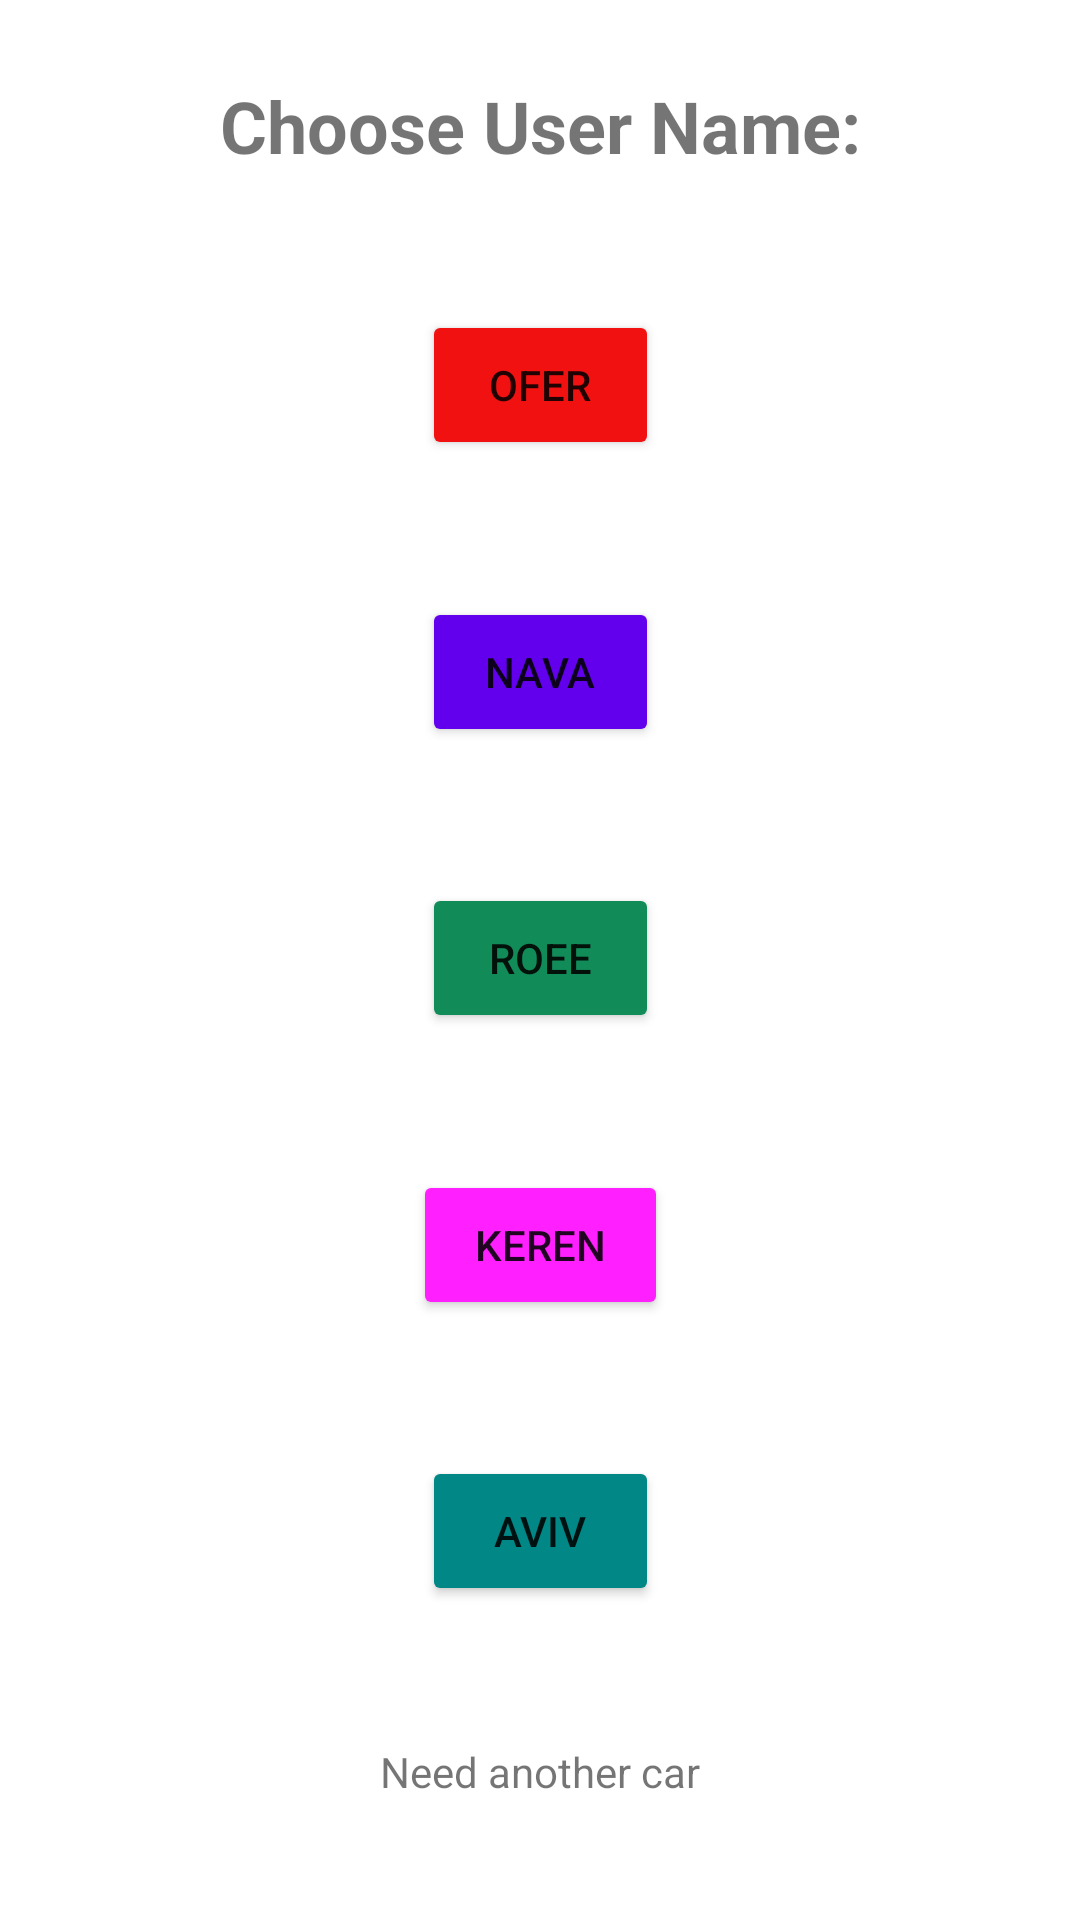

Write the Android layout XML for this screen, with the resource values it uses.
<!-- AndroidManifest.xml: application theme Theme.DrivingSchedule -->
<!-- res/layout/activity_main.xml -->
<?xml version="1.0" encoding="utf-8"?>
<androidx.constraintlayout.widget.ConstraintLayout xmlns:android="http://schemas.android.com/apk/res/android"
    xmlns:app="http://schemas.android.com/apk/res-auto"
    xmlns:tools="http://schemas.android.com/tools"
    android:layout_width="match_parent"
    android:layout_height="match_parent"
    tools:context=".MainActivity">

    <TextView
        android:id="@+id/textView2"
        android:layout_width="wrap_content"
        android:layout_height="wrap_content"
        android:layout_marginTop="20dp"
        android:text="@string/username"
        android:textSize="24sp"
        android:textStyle="bold"
        app:layout_constraintBottom_toTopOf="@+id/ofer_button"
        app:layout_constraintEnd_toEndOf="parent"
        app:layout_constraintStart_toStartOf="parent"
        app:layout_constraintTop_toTopOf="parent" />

    <Button
        android:id="@+id/aviv_button"
        android:layout_width="79dp"
        android:layout_height="50dp"
        android:layout_marginTop="40dp"
        android:layout_marginBottom="40dp"
        android:onClick="nextPage"
        android:text="@string/aviv"
        app:backgroundTint="@color/teal_700"
        app:layout_constraintBottom_toTopOf="@+id/rate"
        app:layout_constraintEnd_toEndOf="parent"
        app:layout_constraintStart_toStartOf="parent"
        app:layout_constraintTop_toBottomOf="@+id/keren_button" />

    <Button
        android:id="@+id/roee_button"
        android:layout_width="79dp"
        android:layout_height="50dp"
        android:layout_marginTop="40dp"
        android:onClick="nextPage"
        android:text="@string/roee"
        app:backgroundTint="@color/green"
        app:layout_constraintBottom_toTopOf="@+id/keren_button"
        app:layout_constraintEnd_toEndOf="parent"
        app:layout_constraintStart_toStartOf="parent"
        app:layout_constraintTop_toBottomOf="@+id/nava_button" />

    <Button
        android:id="@+id/ofer_button"
        android:layout_width="79dp"
        android:layout_height="50dp"
        android:layout_marginTop="40dp"
        android:onClick="nextPage"
        android:text="@string/ofer"
        app:backgroundTint="@color/red"
        app:layout_constraintBottom_toTopOf="@+id/nava_button"
        app:layout_constraintEnd_toEndOf="parent"
        app:layout_constraintStart_toStartOf="parent"
        app:layout_constraintTop_toBottomOf="@+id/textView2" />

    <Button
        android:id="@+id/keren_button"
        android:layout_width="85dp"
        android:layout_height="50dp"
        android:layout_marginTop="40dp"
        android:onClick="nextPage"
        android:text="@string/keren"
        app:backgroundTint="@color/pink"
        app:layout_constraintBottom_toTopOf="@+id/aviv_button"
        app:layout_constraintEnd_toEndOf="parent"
        app:layout_constraintStart_toStartOf="parent"
        app:layout_constraintTop_toBottomOf="@+id/roee_button" />

    <Button
        android:id="@+id/nava_button"
        android:layout_width="79dp"
        android:layout_height="50dp"
        android:layout_marginTop="40dp"
        android:clickable="false"
        android:onClick="nextPage"
        android:text="@string/nava"
        app:backgroundTint="@color/purple_500"
        app:layout_constraintBottom_toTopOf="@+id/roee_button"
        app:layout_constraintEnd_toEndOf="parent"
        app:layout_constraintStart_toStartOf="parent"
        app:layout_constraintTop_toBottomOf="@+id/ofer_button" />

    <TextView
        android:id="@+id/rate"
        android:layout_width="wrap_content"
        android:layout_height="wrap_content"
        android:layout_marginBottom="40dp"
        android:tag="ratecar"
        android:text="@string/rate"
        app:layout_constraintBottom_toBottomOf="parent"
        app:layout_constraintEnd_toEndOf="parent"
        app:layout_constraintStart_toStartOf="parent" />
</androidx.constraintlayout.widget.ConstraintLayout>
<!-- resources referenced by this layout -->
<resources>
  <color name="green">#FF118C59</color>
  <color name="pink">#FFFF1FFF</color>
  <color name="purple_500">#FF6200EE</color>
  <color name="red">#FFF11111</color>
  <color name="teal_700">#FF018786</color>
  <string name="aviv">Aviv</string>
  <string name="keren">Keren</string>
  <string name="nava">Nava</string>
  <string name="ofer">Ofer</string>
  <string name="rate">Need another car</string>
  <string name="roee">Roee</string>
  <string name="username">Choose User Name:</string>
  <style name="Theme.DrivingSchedule" parent="Theme.MaterialComponents.DayNight.DarkActionBar">
          
          <item name="colorPrimary">@color/purple_500</item>
          <item name="colorPrimaryVariant">@color/purple_700</item>
          <item name="colorOnPrimary">@color/white</item>
          
          <item name="colorSecondary">@color/teal_200</item>
          <item name="colorSecondaryVariant">@color/teal_700</item>
          <item name="colorOnSecondary">@color/black</item>
          
          <item name="android:statusBarColor" tools:targetApi="l">?attr/colorPrimaryVariant</item>
          
      </style>
  <color name="purple_700">#FF3700B3</color>
  <color name="white">#FFFFFFFF</color>
  <color name="teal_200">#FF03DAC5</color>
  <color name="black">#FF000000</color>
</resources>
